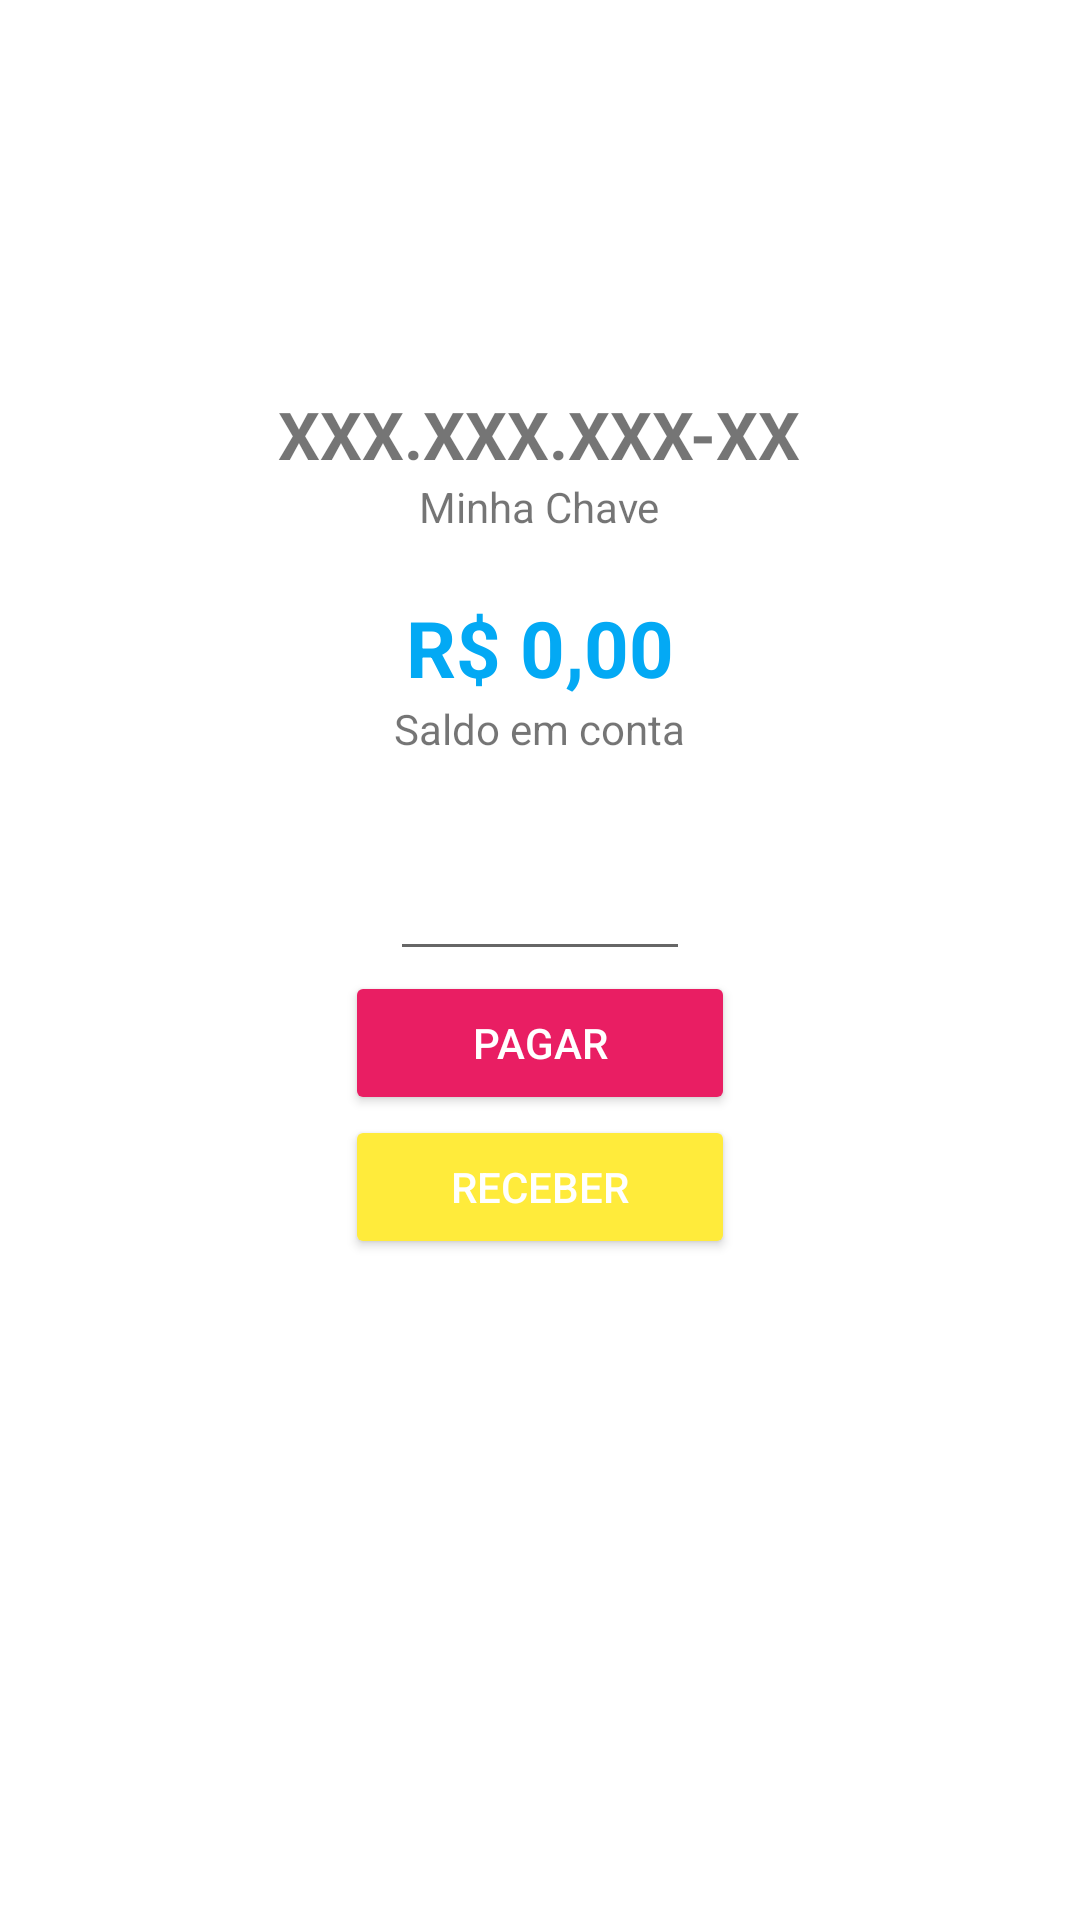

Write the Android layout XML for this screen, with the resource values it uses.
<!-- AndroidManifest.xml: application theme Theme.Atividade1 -->
<!-- res/layout/activity_pix.xml -->
<?xml version="1.0" encoding="utf-8"?>
<LinearLayout xmlns:android="http://schemas.android.com/apk/res/android"
    xmlns:app="http://schemas.android.com/apk/res-auto"
    xmlns:tools="http://schemas.android.com/tools"
    android:layout_width="match_parent"
    android:layout_height="match_parent"
    android:orientation="vertical"
    tools:context=".view.PixActivity">

    <LinearLayout
        android:layout_width="match_parent"
        android:layout_height="wrap_content"
        android:orientation="vertical"
        android:gravity="center_horizontal">

        <ImageView
            android:layout_width="100dp"
            android:layout_height="100dp"
            android:layout_marginTop="10dp"
            android:layout_marginBottom="20dp"
            android:src="@drawable/ic_pix"/>

        <TextView
            android:id="@+id/lblChave_pix"
            android:layout_width="wrap_content"
            android:layout_height="wrap_content"
            style="@style/TituloNegrito"
            android:text="XXX.XXX.XXX-XX" />

        <TextView
            android:layout_width="wrap_content"
            android:layout_height="wrap_content"
            android:text="Minha Chave" />

        <TextView
            android:id="@+id/lblSaldo_pix"
            android:layout_width="wrap_content"
            android:layout_height="wrap_content"
            android:layout_marginTop="20dp"
            style="@style/SaldoPix"
            android:text="R$ 0,00" />

        <TextView
            android:layout_width="wrap_content"
            android:layout_height="wrap_content"
            android:text="Saldo em conta" />

    </LinearLayout>

    <LinearLayout
        android:layout_width="match_parent"
        android:layout_height="wrap_content"
        android:orientation="vertical"
        android:layout_marginTop="30dp"
        android:gravity="center_horizontal">

        <EditText
            android:id="@+id/txtValor_pix"
            android:layout_width="100dp"
            android:layout_height="wrap_content"
            android:inputType="numberDecimal"/>

        <Button
            android:id="@+id/btnPagar_pix"
            android:layout_width="130dp"
            android:layout_height="wrap_content"
            android:backgroundTint="@color/pink"
            android:textColor="@color/white"
            android:text="PAGAR"/>

        <Button
            android:id="@+id/btnReceber_pix"
            android:layout_width="130dp"
            android:layout_height="wrap_content"
            android:backgroundTint="@color/yellow"
            android:textColor="@color/white"
            android:text="RECEBER"/>

    </LinearLayout>

</LinearLayout>
<!-- resources referenced by this layout -->
<resources>
  <color name="pink">#E91E63</color>
  <color name="white">#FFFFFFFF</color>
  <color name="yellow">#FFEB3B</color>
  <style name="SaldoPix" parent="Widget.AppCompat.TextView">
          <item name="android:textSize">26sp</item>
          <item name="android:textStyle">bold</item>
          <item name="android:textColor">@color/blue</item>
      </style>
  <style name="TituloNegrito" parent="Widget.AppCompat.TextView">
          <item name="android:textSize">22sp</item>
          <item name="android:textStyle">bold</item>
      </style>
  <style name="Theme.Atividade1" parent="Theme.MaterialComponents.DayNight.DarkActionBar">
          
          <item name="colorPrimary">@color/purple_500</item>
          <item name="colorPrimaryVariant">@color/purple_700</item>
          <item name="colorOnPrimary">@color/white</item>
          
          <item name="colorSecondary">@color/teal_200</item>
          <item name="colorSecondaryVariant">@color/teal_700</item>
          <item name="colorOnSecondary">@color/black</item>
          
          <item name="android:statusBarColor" tools:targetApi="l">?attr/colorPrimaryVariant</item>
          
      </style>
  <color name="blue">#03A9F4</color>
  <color name="purple_500">#FF6200EE</color>
  <color name="purple_700">#FF3700B3</color>
  <color name="teal_200">#FF03DAC5</color>
  <color name="teal_700">#FF018786</color>
  <color name="black">#FF000000</color>
</resources>
